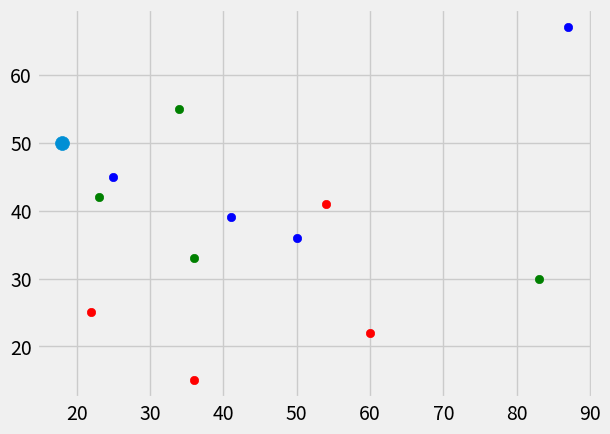

Python code for this plot:
import warnings
from collections import Counter
from math import sqrt
import matplotlib.pyplot as plt
import numpy as np
from matplotlib import style
style.use("fivethirtyeight")


# def eucdist(goalPlot, plot):
#     euc = sqrt((plot[0]-goalPlot[0])**2+(plot[1]-goalPlot[1])**2)
#     print(euc)
#     plt.scatter(plot[0], plot[1], s=150)

# plot = [1, 3]
# plot2 = [4, 7]
# goalPlot = [2, 5]
# plt.scatter(goalPlot[0], goalPlot[1], s=100)
# eucdist(goalPlot, plot)
# eucdist(goalPlot, plot2)

# eucdist(goalPlot, goalPlot)
# plt.show()

dataset = {
    "Lägenhet": [[22, 25], [54, 41], [36, 15], [60, 22]],
    "Villa": [[23, 42], [36, 33], [34, 55], [83, 30]],
    "Radhus": [[25, 45], [87, 67], [50, 36], [41, 39]]
}

colours = {
    "Lägenhet": "r",
    "Villa": "g",
    "Radhus": "b"
}
newFeature = [18, 50]

def kNearest(data, predict, k=3):
    if len(data) >= k:
        warnings.warn("K is set to a value less than total groups!")
    distance = []
    for group in data:
        for feature in data[group]:
            euclidianDistance = np.linalg.norm(np.array(feature)-np.array(predict))
            distance.append([euclidianDistance, group])
    votes = [i[1]for i in sorted(distance)[:k]]
    # print(Counter(votes).most_common(1))
    votesResult = Counter(votes).most_common(1)[0][0]
    return votesResult

result = kNearest(dataset, newFeature, k=4) #Hur många datavärden ska man jämföra med? K=4 => jämför mina värden med 4 pluppar
print("Du bor i "+result)
[[plt.scatter(ii[0], ii[1], color=colours[i]) for ii in dataset[i]] for i in dataset ]
plt.scatter(newFeature[0], newFeature[1], s=100)
plt.show()
